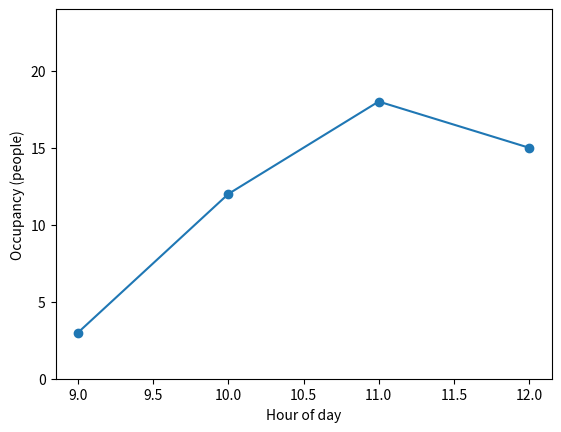

Python code for this plot:
import matplotlib.pyplot as plt

hours = [9, 10, 11, 12]
people = [3, 12, 18, 15]
fig, ax = plt.subplots()
ax.plot(hours, people, marker="o")
ax.set(xlabel="Hour of day", ylabel="Occupancy (people)")
ax.set_ylim(0, 24)
